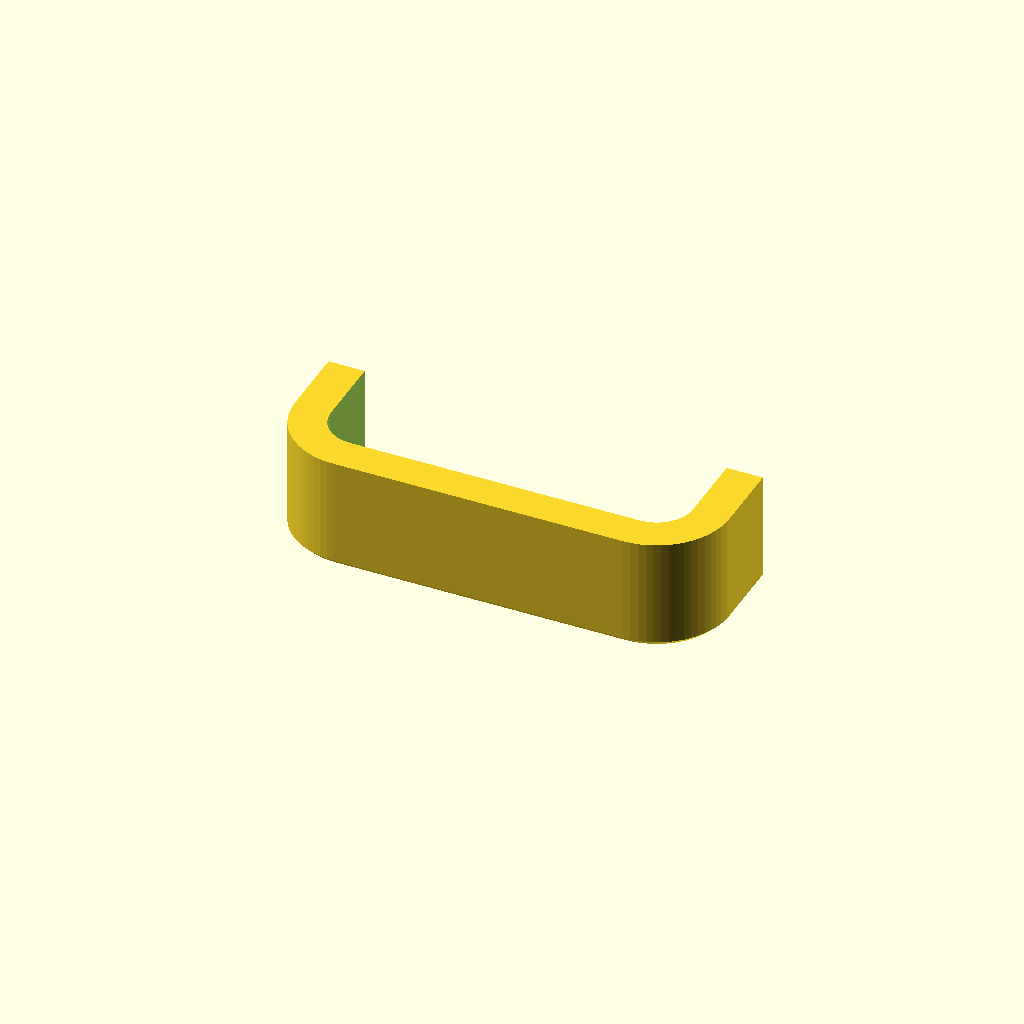
Cell 1: the model at its default parameters.
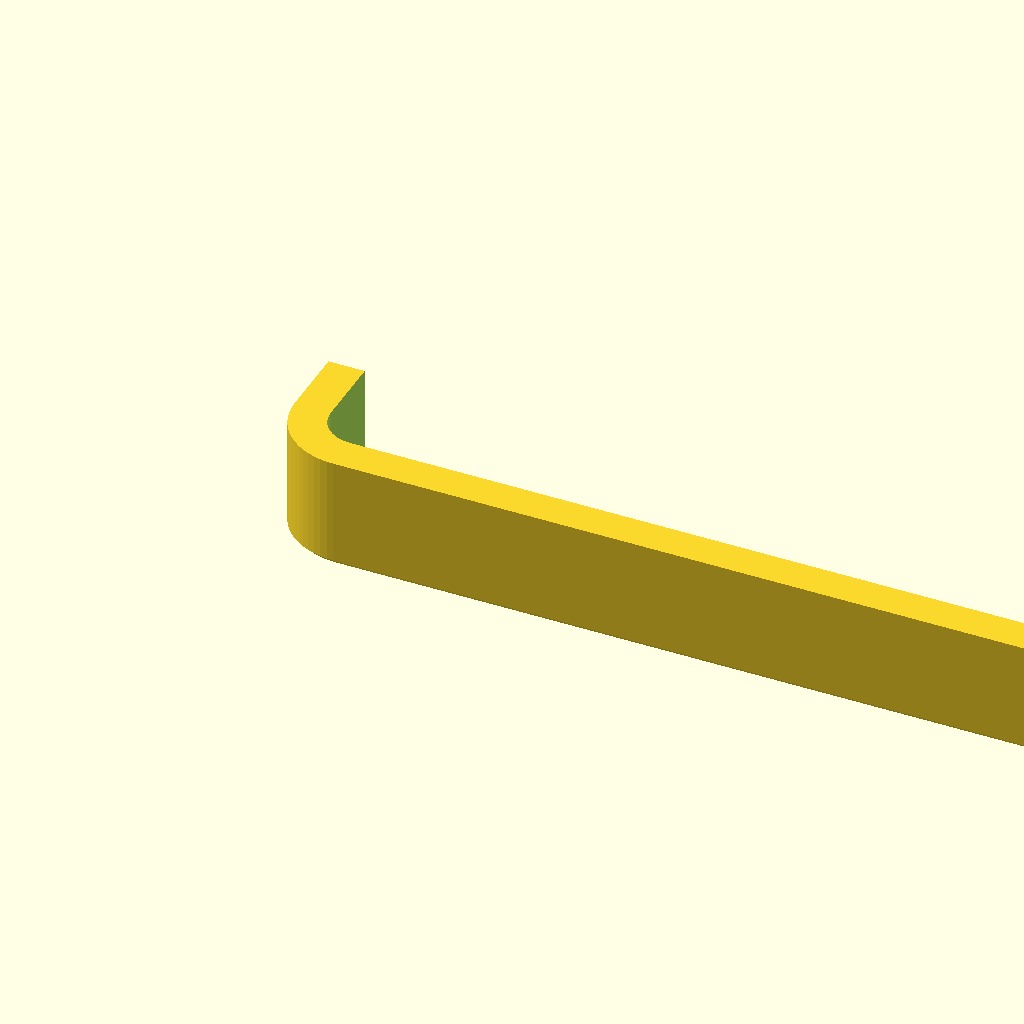
Cell 2: the same model with outer_width = 60.
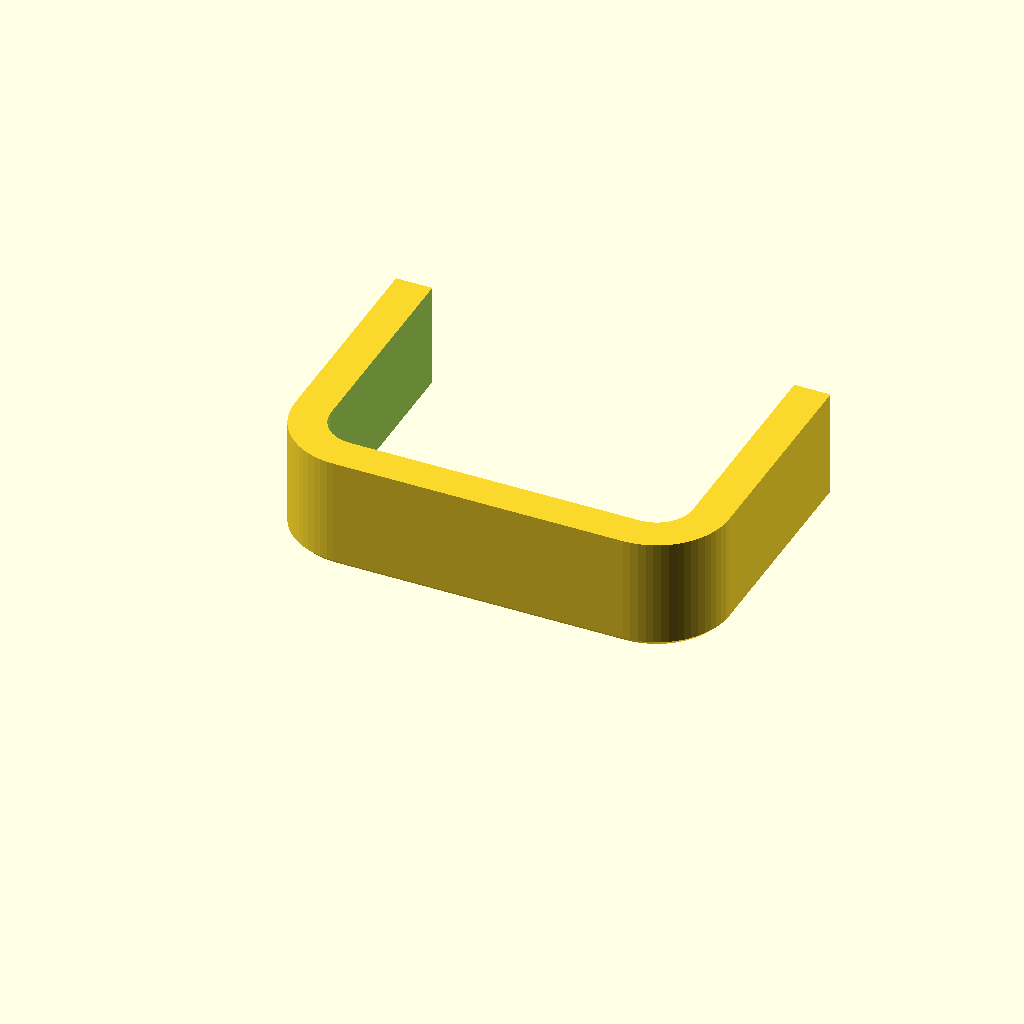
Cell 3 — outer_depth set to 40, the other parameters unchanged.
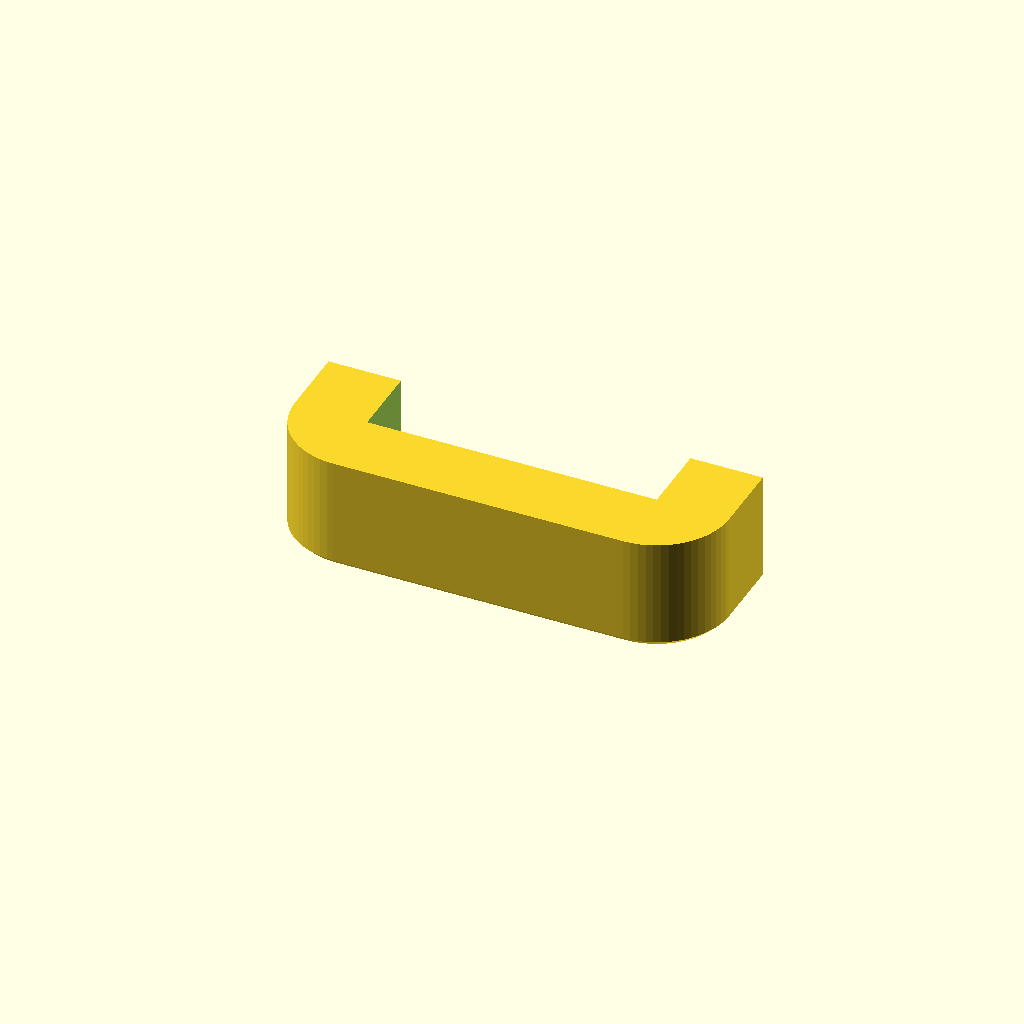
Cell 4 — wall_thickness set to 5, the other parameters unchanged.
All cells are drawn from one camera (rotation 55°, 0°, 25°, orthographic, colour scheme Cornfield), so only the parameter changes between them.
OpenSCAD source file examples/rounded-rectangular-tube/v0.1/design/rounded_rectangular_tube_explained.scad:
// Rounded rectangular tube — construction walkthrough.
//
// This file is deliberately separate from the printable example.
// It exposes the intermediate geometry used to create the two end chamfers
// and ends with a cutaway close-up of the finished lower end.

$fn = 64;

design_step = "09_chamfer_closeup"; // [01_profiles,02_outer_chamfer_inputs,03_outer_hull,04_hollow_tube,05_inner_chamfer_inputs,06_inner_chamfer_cut,07_bottom_chamfer_result,08_final,09_chamfer_closeup]

outer_width    = 30;
outer_depth    = 20;
length         = 60;
wall_thickness = 2.5;
outer_radius   = 5;

inner_chamfer = 0.6;
outer_chamfer = 0.4;
epsilon = 0.01;

inner_width  = outer_width - 2 * wall_thickness;
inner_depth  = outer_depth - 2 * wall_thickness;
inner_radius = max(outer_radius - wall_thickness, 0.01);

module rounded_rectangle(width, depth, radius) {
    hull()
        for (x = [radius, width - radius],
             y = [radius, depth - radius])
            translate([x, y])
                circle(radius);
}

module outer_2d()
    rounded_rectangle(outer_width, outer_depth, outer_radius);

module inner_2d()
    translate([wall_thickness, wall_thickness])
        rounded_rectangle(inner_width, inner_depth, inner_radius);

module thin_outer_profile(z, inset = 0, thickness = 0.08) {
    translate([0, 0, z])
        linear_extrude(thickness)
            offset(delta = inset)
                outer_2d();
}

module thin_inner_profile(z, expansion = 0, thickness = 0.08) {
    translate([0, 0, z])
        linear_extrude(thickness)
            offset(delta = expansion)
                inner_2d();
}

module outer_body() {
    hull() {
        translate([0, 0, 0])
            linear_extrude(epsilon)
                offset(delta = -outer_chamfer)
                    outer_2d();

        translate([0, 0, outer_chamfer])
            linear_extrude(length - 2 * outer_chamfer)
                outer_2d();

        translate([0, 0, length - epsilon])
            linear_extrude(epsilon)
                offset(delta = -outer_chamfer)
                    outer_2d();
    }
}

module continuous_inner_void(extra = 1) {
    translate([0, 0, -extra])
        linear_extrude(length + 2 * extra)
            inner_2d();
}

module inner_chamfer_cut() {
    hull() {
        translate([0, 0, -epsilon])
            linear_extrude(2 * epsilon)
                offset(r = inner_chamfer)
                    inner_2d();

        translate([0, 0, inner_chamfer])
            linear_extrude(epsilon)
                inner_2d();
    }
}

module hollow_tube_without_inner_chamfers() {
    difference() {
        outer_body();
        continuous_inner_void();
    }
}

module final_tube() {
    difference() {
        hollow_tube_without_inner_chamfers();

        inner_chamfer_cut();

        translate([0, 0, length])
            mirror([0, 0, 1])
                inner_chamfer_cut();
    }
}

// Cutaway of the lower end so the outside and inside chamfers can be
// inspected together. Only half the depth is kept and only the lowest
// 8 mm of the tube is shown.
module chamfer_closeup_stage() {
    intersection() {
        final_tube();

        translate([-2, -2, -0.2])
            cube([
                outer_width + 4,
                outer_depth / 2 + 2,
                8
            ]);
    }
}

if (design_step == "01_profiles")
    profiles_stage();
else if (design_step == "02_outer_chamfer_inputs")
    outer_chamfer_inputs_stage();
else if (design_step == "03_outer_hull")
    outer_hull_stage();
else if (design_step == "04_hollow_tube")
    hollow_stage();
else if (design_step == "05_inner_chamfer_inputs")
    inner_chamfer_inputs_stage();
else if (design_step == "06_inner_chamfer_cut")
    inner_chamfer_cut_stage();
else if (design_step == "07_bottom_chamfer_result")
    bottom_chamfer_result_stage();
else if (design_step == "08_final")
    final_tube();
else
    chamfer_closeup_stage();
Parameter table extracted from the source (name, type, default, range or options):
design_step: string, default "09_chamfer_closeup", options "01_profiles", "02_outer_chamfer_inputs", "03_outer_hull", "04_hollow_tube", "05_inner_chamfer_inputs", "06_inner_chamfer_cut", "07_bottom_chamfer_result", "08_final", "09_chamfer_closeup"
outer_width: number, default 30
outer_depth: number, default 20
length: number, default 60
wall_thickness: number, default 2.5
outer_radius: number, default 5
inner_chamfer: number, default 0.6
outer_chamfer: number, default 0.4
epsilon: number, default 0.01
